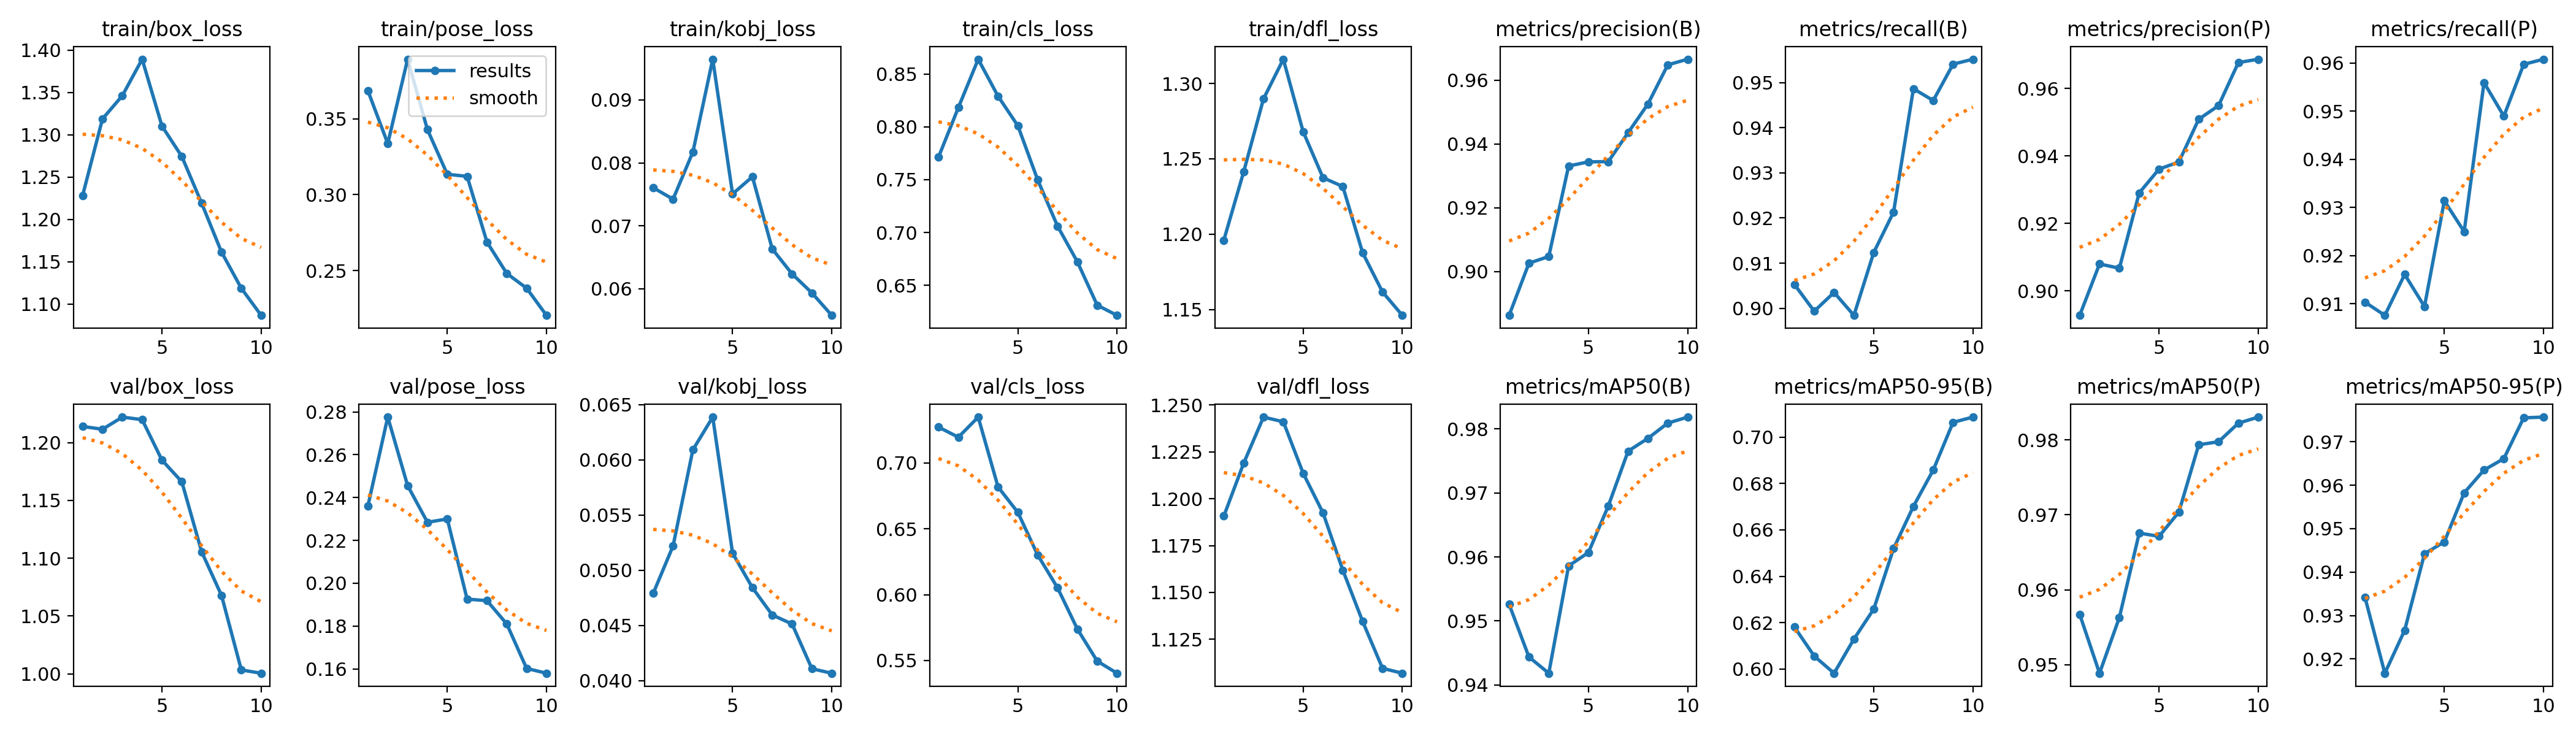

The file beside this chart, header and first rows:
epoch, time, train/box_loss, train/pose_loss, train/kobj_loss, train/cls_loss, train/dfl_loss, metrics/precision(B), metrics/recall(B), metrics/mAP50(B), metrics/mAP50-95(B), metrics/precision(P), metrics/recall(P), metrics/mAP50(P), metrics/mAP50-95(P), val/box_loss, val/pose_loss, val/kobj_loss, val/cls_loss, val/dfl_loss, lr/pg0, lr/pg1, lr/pg2
1, 41.25, 1.228, 0.3685, 0.07604, 0.7714, 1.196, 0.8862, 0.9053, 0.9526, 0.6181, 0.8928, 0.9103, 0.9567, 0.9342, 1.214, 0.2361, 0.0479, 0.7272, 1.191, 0.0006617, 0.0006617, 0.0006617
2, 64.54, 1.319, 0.3337, 0.07423, 0.8182, 1.241, 0.9026, 0.8994, 0.9444, 0.6056, 0.908, 0.9076, 0.9489, 0.9167, 1.211, 0.2776, 0.05219, 0.7195, 1.219, 0.001296, 0.001296, 0.001296
3, 87.77, 1.346, 0.3893, 0.08173, 0.8639, 1.29, 0.9047, 0.9035, 0.9418, 0.5982, 0.9067, 0.9161, 0.9563, 0.9266, 1.222, 0.2456, 0.0609, 0.7348, 1.244, 0.001806, 0.001806, 0.001806
4, 111, 1.389, 0.3429, 0.09648, 0.8289, 1.316, 0.9331, 0.8984, 0.9586, 0.6129, 0.929, 0.9094, 0.9676, 0.9442, 1.22, 0.2284, 0.06386, 0.6818, 1.241, 0.001592, 0.001592, 0.001592
5, 134.6, 1.31, 0.3134, 0.07506, 0.801, 1.268, 0.9344, 0.9124, 0.9607, 0.6259, 0.9361, 0.9314, 0.9671, 0.9469, 1.185, 0.23, 0.05154, 0.6624, 1.214, 0.001316, 0.001316, 0.001316
6, 158.2, 1.274, 0.3121, 0.07779, 0.7498, 1.237, 0.9345, 0.9213, 0.968, 0.652, 0.9382, 0.925, 0.9704, 0.9583, 1.166, 0.1926, 0.04841, 0.6301, 1.192, 0.00101, 0.00101, 0.00101
7, 181.8, 1.219, 0.2688, 0.06631, 0.7062, 1.232, 0.9436, 0.9486, 0.9765, 0.6701, 0.9509, 0.9559, 0.9794, 0.9635, 1.106, 0.1918, 0.04594, 0.6052, 1.162, 0.0007041, 0.0007041, 0.0007041
8, 205.5, 1.161, 0.248, 0.06234, 0.6724, 1.188, 0.9526, 0.946, 0.9785, 0.6858, 0.9549, 0.949, 0.9798, 0.9661, 1.068, 0.181, 0.04512, 0.5739, 1.135, 0.0004281, 0.0004281, 0.0004281
9, 229.1, 1.118, 0.2383, 0.05932, 0.6314, 1.162, 0.9648, 0.9541, 0.9809, 0.7064, 0.9677, 0.9597, 0.9822, 0.9755, 1.003, 0.1602, 0.04107, 0.5495, 1.11, 0.0002091, 0.0002091, 0.0002091
10, 252.8, 1.086, 0.2204, 0.05575, 0.6218, 1.146, 0.9666, 0.9552, 0.9819, 0.7086, 0.9686, 0.9608, 0.983, 0.9757, 1.001, 0.158, 0.04066, 0.5403, 1.107, 6.8454e-05, 6.8454e-05, 6.8454e-05
